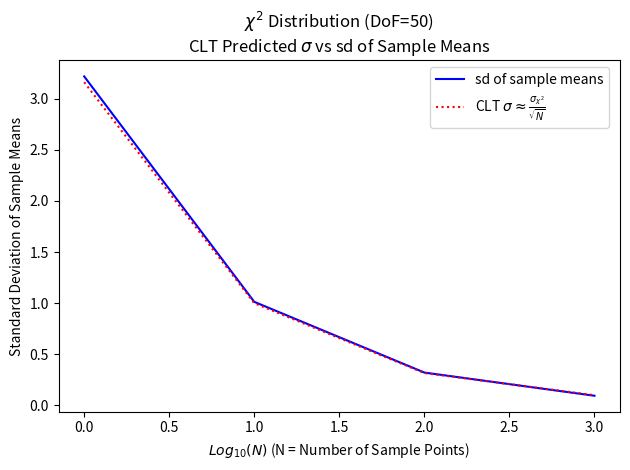

Reproduce this figure in Python.
__author__ = 'Dustin Davis'
#AST383 HW02
#January 22, 2018

import scipy.stats as stats
import numpy as np
import matplotlib.pyplot as plt


def main():
    """
     shows both the validity of CLT and the decrease in sd with increase in N
     scatter of sd of means for 1000 runs each of 10,100,1000,10000 samples
     """

    t10_1 = np.zeros(1000)
    t10_2 = np.zeros(1000)
    t10_3 = np.zeros(1000)
    t10_4 = np.zeros(1000)
    dof = 50

    # std of chi2 = sqrt(2*df), so 10.0 in this case
    chi2_sd = np.sqrt(2*dof)

    for i in range(1000):
        # take the mean of the points for each of 1000 sample runs
        t10_1[i] = np.mean(stats.chi2.rvs(df=dof, size=10))
        t10_2[i] = np.mean(stats.chi2.rvs(df=dof, size=100))
        t10_3[i] = np.mean(stats.chi2.rvs(df=dof, size=1000))
        t10_4[i] = np.mean(stats.chi2.rvs(df=dof, size=10000))

    sample_sd = [np.std(t10_1), np.std(t10_2), np.std(t10_3), np.std(t10_4)]
    clt_sd = [chi2_sd / np.sqrt(10), chi2_sd / np.sqrt(10 ** 2), chi2_sd / np.sqrt(10 ** 3), chi2_sd / np.sqrt(10 ** 4)]
    x = np.arange(0, 4)

    plt.figure()

    plt.title(r'$\chi^2$ Distribution (DoF=50)'
              '\nCLT Predicted $\sigma$ vs sd of Sample Means')
    plt.xlabel(r"$Log_{10}(N)$ (N = Number of Sample Points)")
    plt.ylabel("Standard Deviation of Sample Means")

    plt.plot(x, sample_sd, c='b', label="sd of sample means")
    plt.plot(x, clt_sd, c='r', linestyle=":", label=r'CLT $\sigma \approx \frac{\sigma_{\chi^2}}{\sqrt{N}}$')

    plt.legend(loc='upper right', bbox_to_anchor=(0.98, 0.98), borderaxespad=0)

    plt.tight_layout()
    plt.savefig("./out/ddavis_hw02.pdf", bbox_inches="tight")

    #plt.show()

if __name__ == '__main__':
    main()